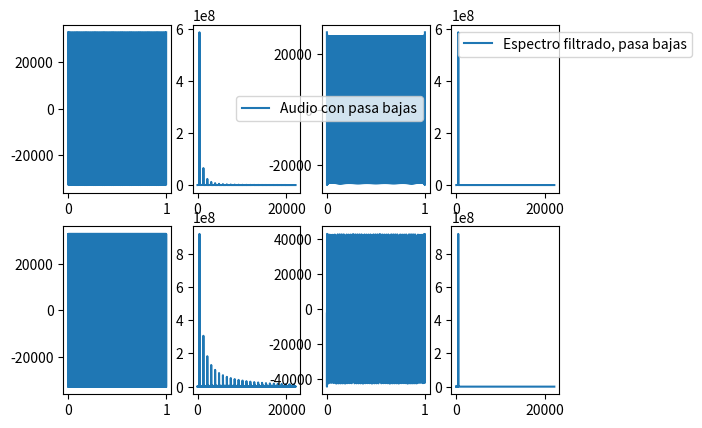

The script that saved this image:
import numpy as np
import matplotlib.pyplot as plt
from scipy.io.wavfile import write

frecuencia_muestreo = 44100
frecuencia = 440
tiempos = np.linspace(0.0,1.0,frecuencia_muestreo)
amplitud = np.iinfo(np.int16).max

ciclos = frecuencia * tiempos

fracciones, enteros = np.modf(ciclos)
data = fracciones

data = fracciones - 0.5

data = np.abs(data)

data = data - data.mean()

alto, bajo = abs(max(data)), abs(min(data))
data = amplitud * data / max(alto, bajo)

fig, ejes = plt.subplots(2,4)

ejes[0,0].plot(tiempos,data)

write("triangular.wav", frecuencia_muestreo, data.astype(np.int16))

cantidad_muestras = len(data)
periodo_muestreo = 1.0 / frecuencia_muestreo
transformada = np.fft.rfft(data)
frecuencias = np.fft.rfftfreq(cantidad_muestras, periodo_muestreo)

ejes[0,1].plot(frecuencias, np.abs(transformada))

#1 obtener en Hz las frecuencias de  los armónicos de la señal

print(frecuencias[transformada > 100000])

#2 aplicar filtro pasabajas que solo deje pasar la frecuencia fundamental y aplicar transformada inversa
#graficar y crear archivo wav 
pasa_bajas = transformada.copy()
pasa_bajas[frecuencias > frecuencia + 5] *= 0

ejes[0,3].plot(frecuencias, np.abs(pasa_bajas), label = "Espectro filtrado, pasa bajas")
ejes[0,3].legend()

pasa_bajas_data = np.fft.irfft(pasa_bajas)

ejes[0,2].plot(tiempos,pasa_bajas_data, label="Audio con pasa bajas")
ejes[0,2].legend()

write("triangular_bajas.wav", frecuencia_muestreo, pasa_bajas_data.astype(np.int16))

ciclos_rectangular = frecuencia * tiempos
fracciones_rectangular, enteros_rectangular = np.modf(ciclos_rectangular)
data_rectangular = amplitud * np.sign(fracciones_rectangular - fracciones_rectangular.mean())

ejes[1,0].plot(tiempos, data_rectangular)

cantidad_muestras = len(data_rectangular)
periodo_muestreo = 1.0 / frecuencia_muestreo
transformada_rectangular = np.fft.rfft(data_rectangular)
frecuencias_rectangular = np.fft.rfftfreq(cantidad_muestras, periodo_muestreo)

ejes[1,1].plot(frecuencias_rectangular, np.abs(transformada_rectangular))

pasa_bajas_rectangular = transformada_rectangular.copy()
pasa_bajas_rectangular[frecuencias_rectangular > (frecuencia + 5)] *= 0

ejes[1,3].plot(frecuencias_rectangular, np.abs(pasa_bajas_rectangular))

pasa_bajas_data_rectanguar = np.fft.irfft(pasa_bajas_rectangular)

ejes[1,2].plot(tiempos, pasa_bajas_data_rectanguar)

plt.show()
